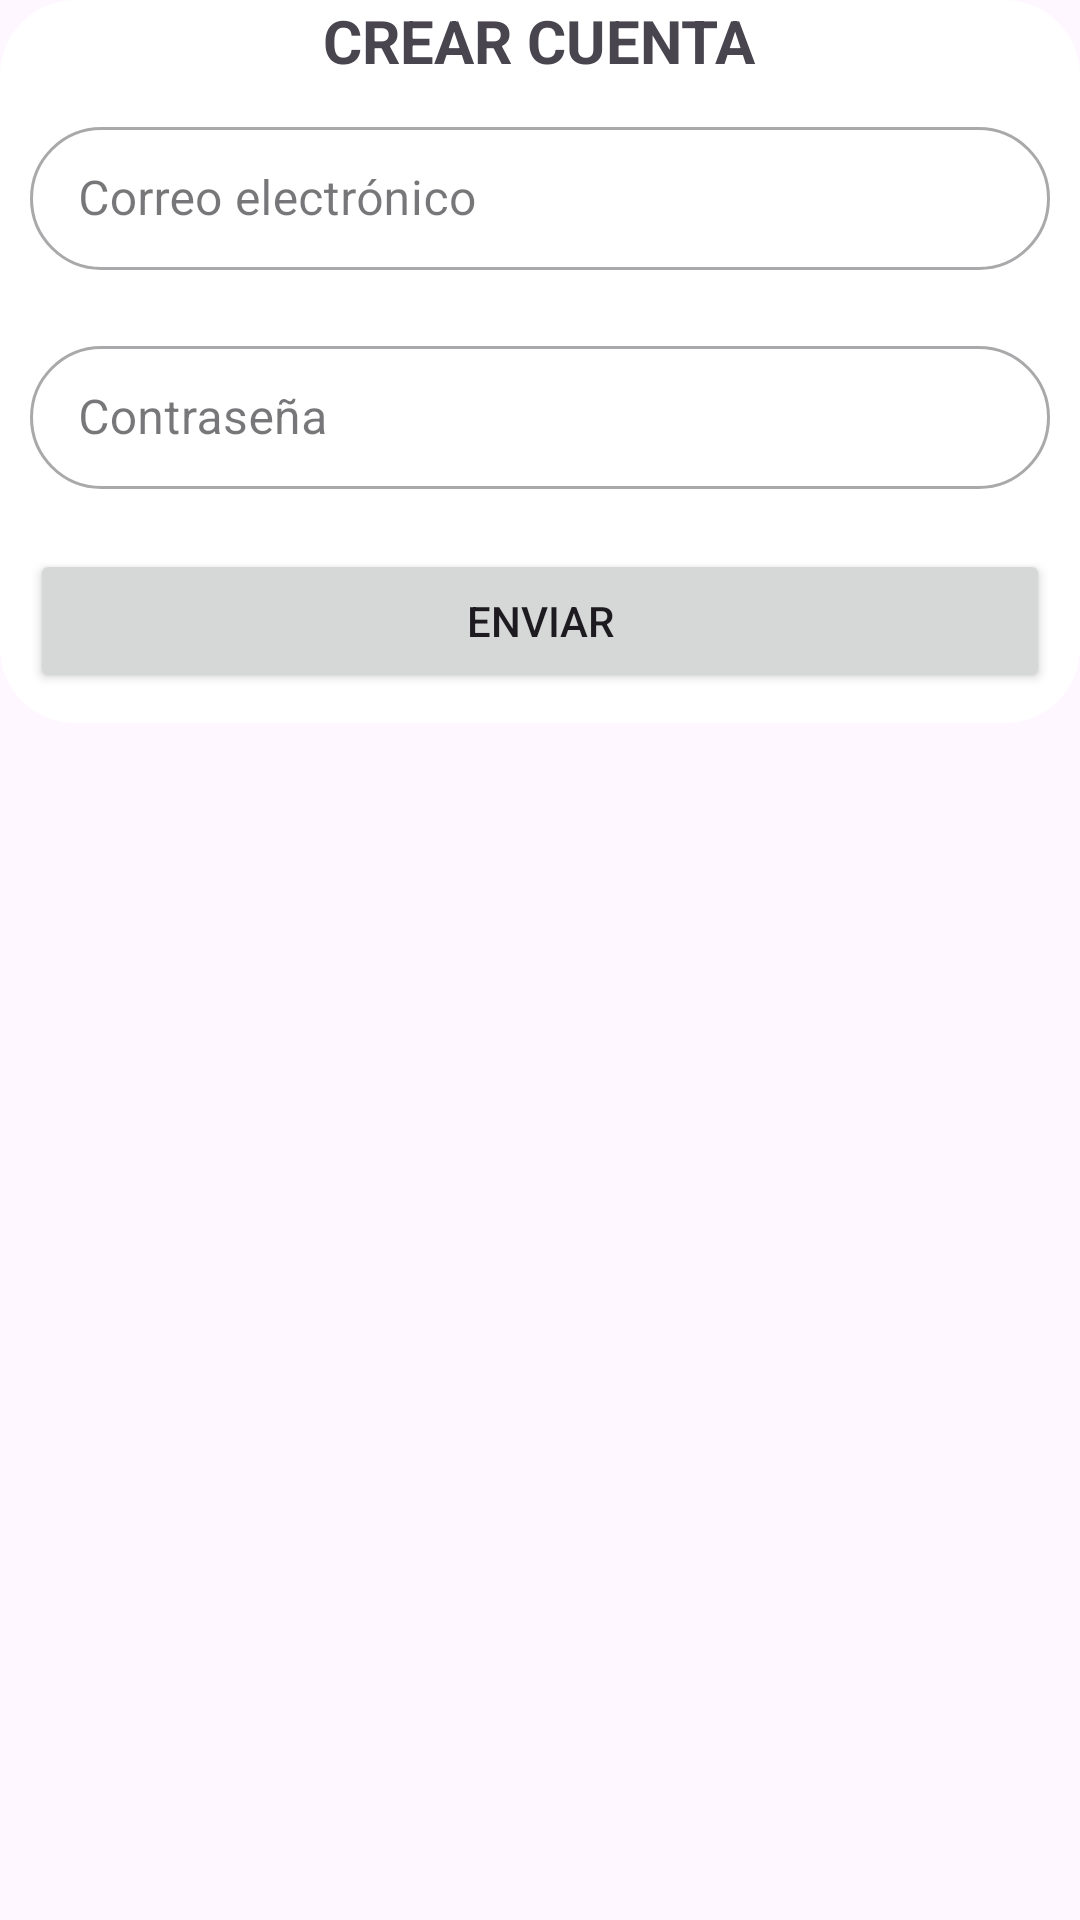

Here is an Android app screen rendered from its layout file. Give the layout XML and the strings, colors and styles it references.
<!-- AndroidManifest.xml: application theme Theme.Logistiq -->
<!-- res/layout/activity_login_register.xml -->
<?xml version="1.0" encoding="utf-8"?>
<RelativeLayout xmlns:android="http://schemas.android.com/apk/res/android"
    xmlns:tools="http://schemas.android.com/tools"
    xmlns:app="http://schemas.android.com/apk/res-auto"
    android:id="@+id/dialogo_cuenta"
    android:layout_width="match_parent"
    android:layout_height="wrap_content"
    tools:context=".activity.RegistrarActivity">

    <LinearLayout
        android:layout_width="match_parent"
        android:layout_height="wrap_content"
        android:background="@drawable/shape_corners"
        android:orientation="vertical"
        android:gravity="center">

        <TextView
            android:layout_width="wrap_content"
            android:layout_height="wrap_content"
            android:text="CREAR CUENTA"
            android:textSize="20dp"
            android:textStyle="bold" />

        <com.google.android.material.textfield.TextInputLayout
            style="@style/Widget.MaterialComponents.TextInputLayout.OutlinedBox.Dense"
            android:layout_width="match_parent"
            android:layout_height="wrap_content"
            android:hint="Correo electrónico"
            android:layout_margin="10dp"
            app:boxCornerRadiusBottomEnd="25dp"
            app:boxCornerRadiusBottomStart="25dp"
            app:boxCornerRadiusTopEnd="25dp"
            app:boxCornerRadiusTopStart="25dp">

            <com.google.android.material.textfield.TextInputEditText
                android:id="@+id/edittext_correo"
                android:layout_width="match_parent"
                android:layout_height="wrap_content"
                android:inputType="textEmailAddress"
                android:drawableLeft="@drawable/baseline_mail_24"
                android:drawablePadding="10dp"
                />
        </com.google.android.material.textfield.TextInputLayout>

        <com.google.android.material.textfield.TextInputLayout
            style="@style/Widget.MaterialComponents.TextInputLayout.OutlinedBox.Dense"
            android:layout_width="match_parent"
            android:layout_height="wrap_content"
            android:hint="Contraseña"
            android:layout_margin="10dp"
            app:boxCornerRadiusBottomEnd="25dp"
            app:boxCornerRadiusBottomStart="25dp"
            app:boxCornerRadiusTopEnd="25dp"
            app:boxCornerRadiusTopStart="25dp">

            <com.google.android.material.textfield.TextInputEditText
                android:id="@+id/edittext_pass"
                android:layout_width="match_parent"
                android:layout_height="wrap_content"
                android:inputType="textPassword"
                android:drawableLeft="@drawable/baseline_key_24"
                android:drawablePadding="10dp"
                />
        </com.google.android.material.textfield.TextInputLayout>

        <Button
            android:id="@+id/boton_crear_cuenta"
            android:layout_width="match_parent"
            android:layout_height="wrap_content"
            android:layout_margin="10dp"
            android:text="Enviar"
            />

    </LinearLayout>

</RelativeLayout>
<!-- resources referenced by this layout -->
<resources>
  <!-- drawable shape_corners (drawable) -->
  <?xml version="1.0" encoding="utf-8"?>
  <shape xmlns:android="http://schemas.android.com/apk/res/android">
      <solid android:color="#FFFFFF" />
  
      <corners
          android:bottomRightRadius="25dp"
          android:bottomLeftRadius="25dp"
          android:topLeftRadius="25dp"
          android:topRightRadius="25dp"
          />
  </shape>
  <style name="Theme.Logistiq" parent="Base.Theme.Logistiq" />
  <style name="Base.Theme.Logistiq" parent="Theme.Material3.DayNight.NoActionBar">
          
          
      </style>
</resources>
